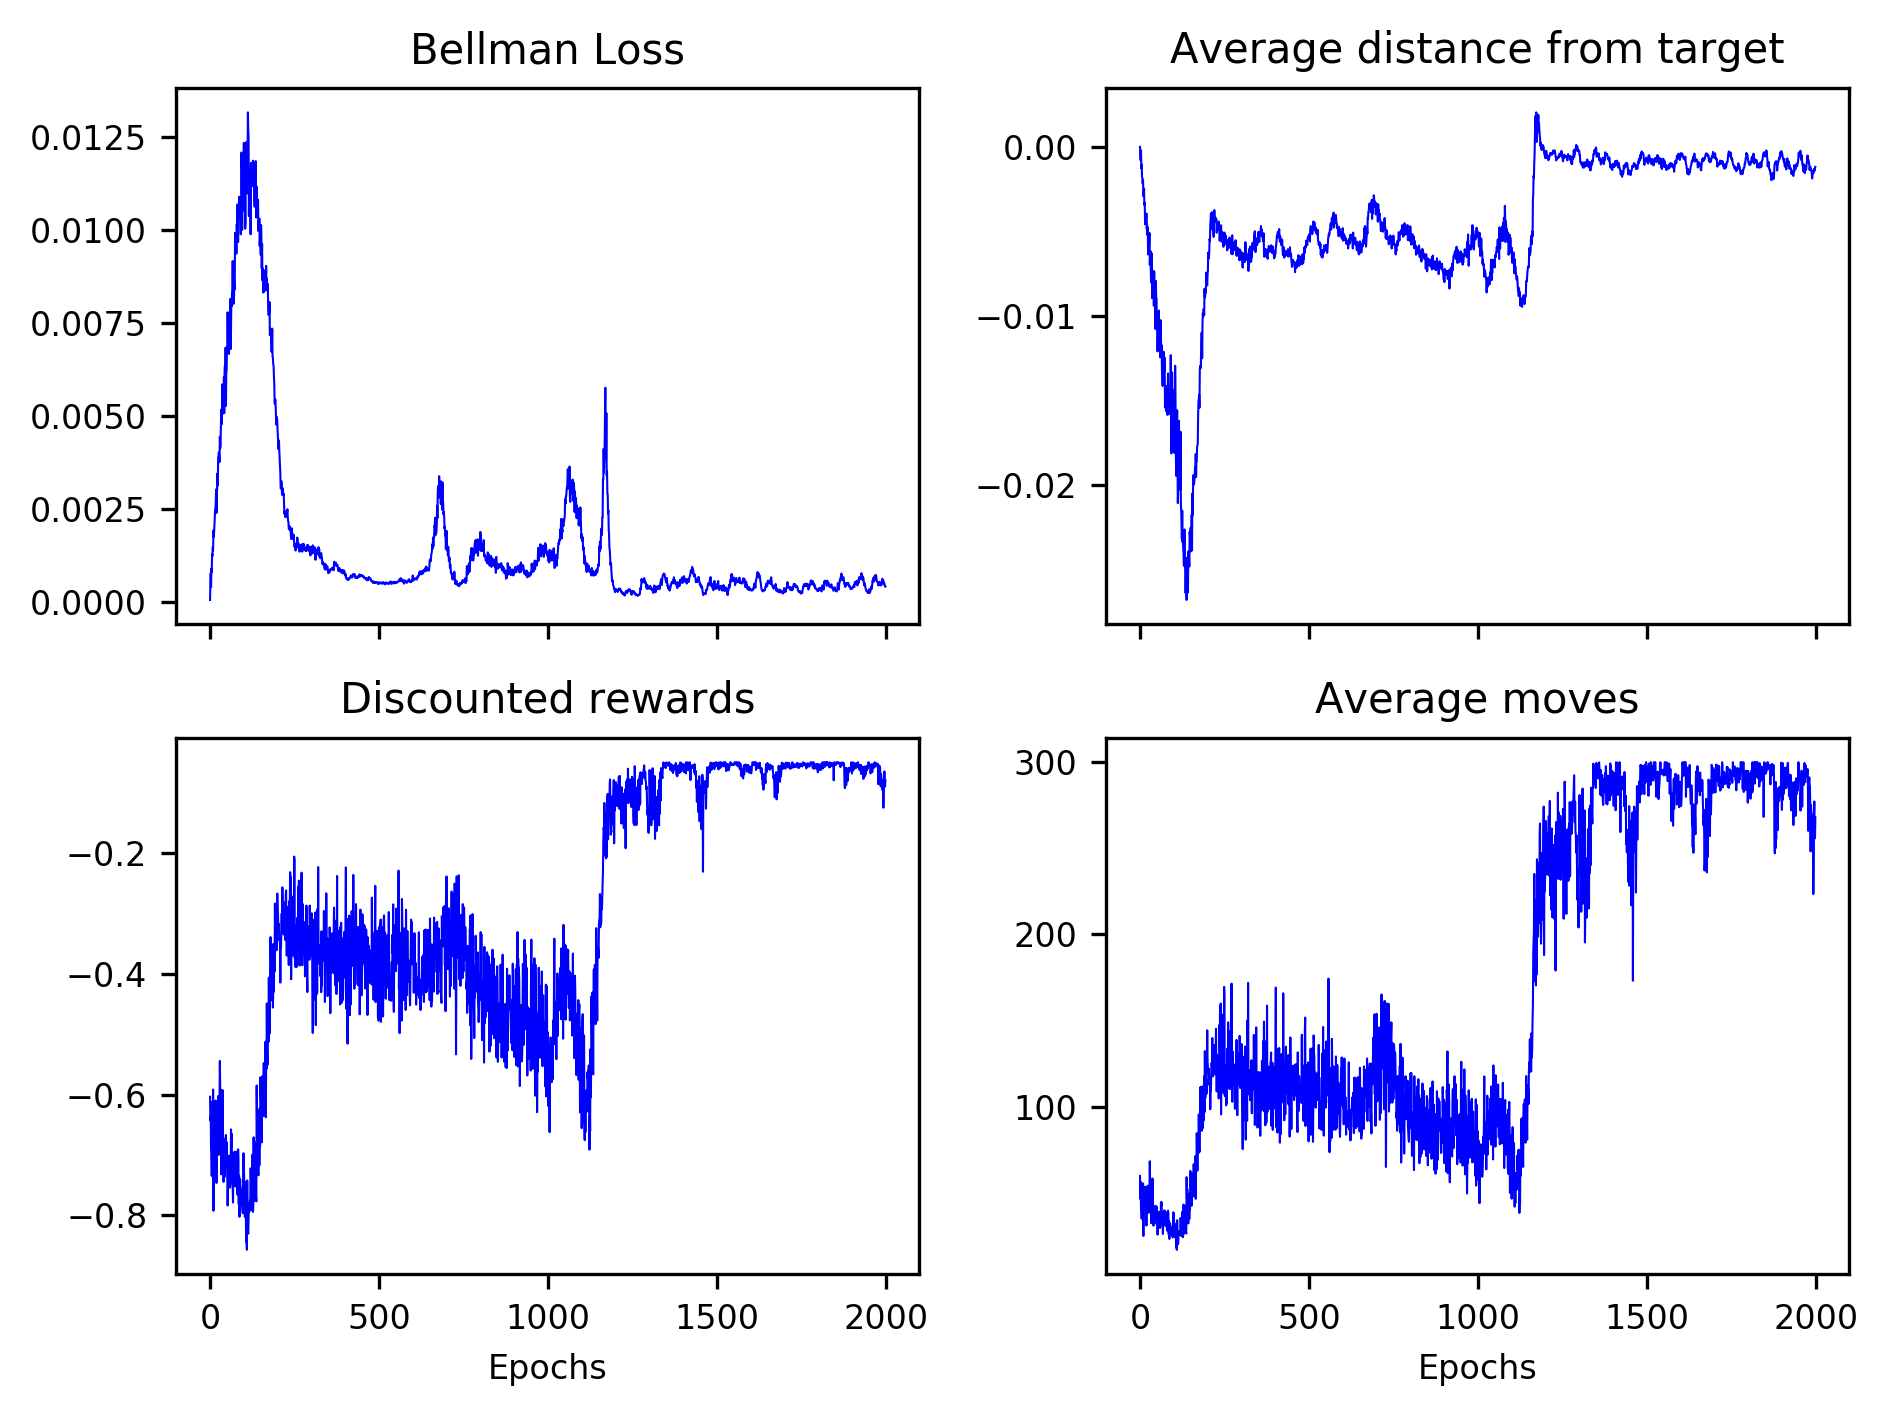

The table this chart was drawn from, first rows:
0.00005, 0.00057, 0.00077, 0.00040, 0.00089, 0.00080, 0.00129, 0.00123, 0.00147, 0.00138, 0.00192, 0.00175, 0.00187, 0.00207, 0.00227, 0.00248, 0.00252, 0.00270, 0.00302, 0.00239, 0.00305, 0.00301, 0.00346, 0.00313
0.00002, -0.00053, -0.00078, -0.00019, -0.00125, -0.00101, -0.00174, -0.00183, -0.00216, -0.00193, -0.00290, -0.00267, -0.00245, -0.00341, -0.00329, -0.00456, -0.00402, -0.00447, -0.00448, -0.00392, -0.00484, -0.00457, -0.00519, -0.00475
-0.6034, -0.6425, -0.6351, -0.6907, -0.6891, -0.7346, -0.6118, -0.6365, -0.6609, -0.5915, -0.7922, -0.6697, -0.6167, -0.6368, -0.674, -0.671, -0.6098, -0.6725, -0.6546, -0.7461, -0.6174, -0.6114, -0.6381, -0.6178
59.7, 46.3, 56.3, 40.4, 41, 34.8, 53.4, 50.5, 49, 55.4, 24.8, 42.5, 53.3, 51.3, 45.1, 42.9, 53.5, 43.5, 45.1, 30.9, 51.4, 52.3, 49, 54
